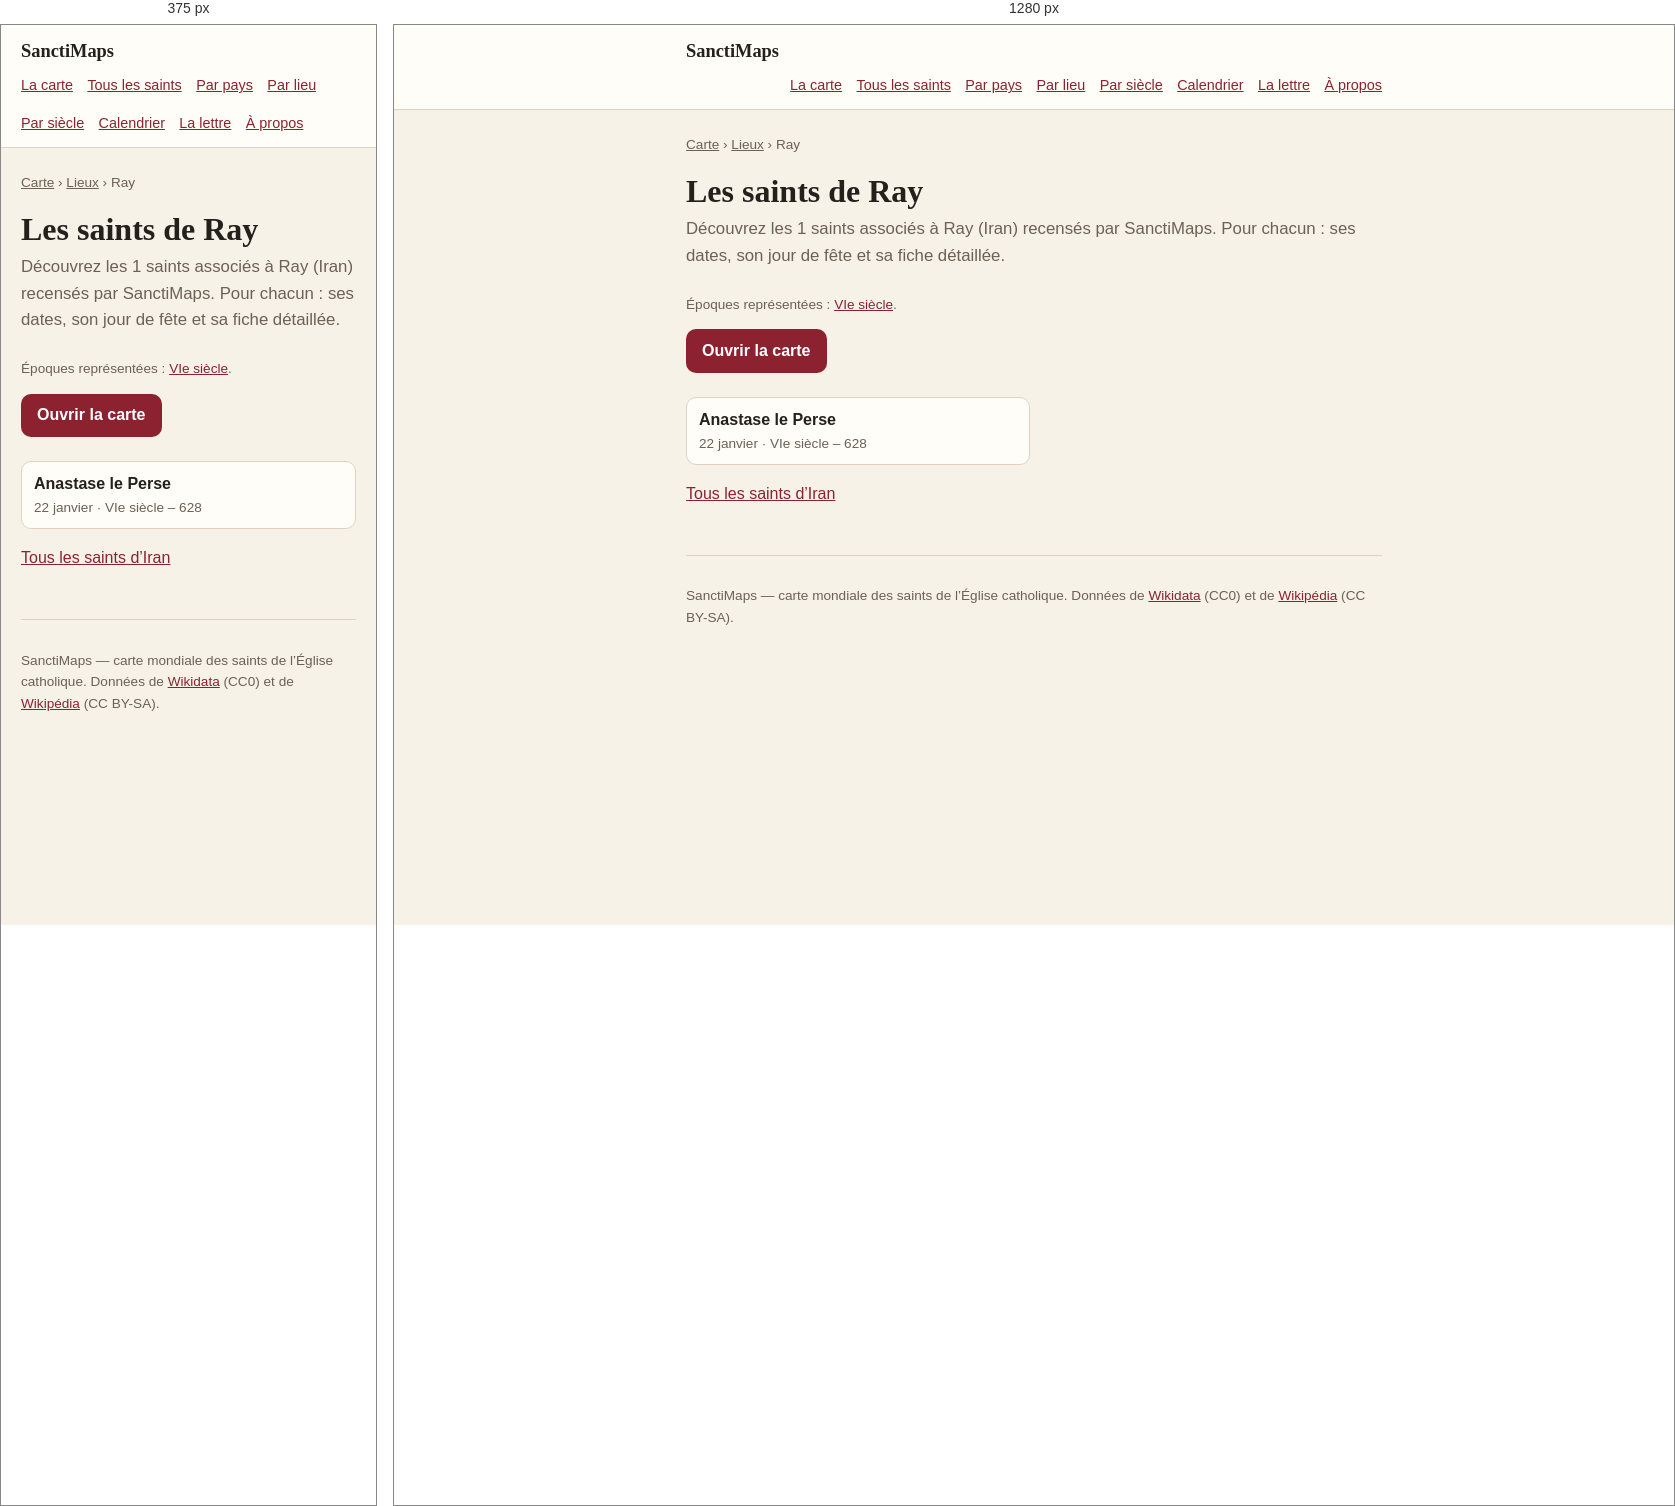
Rendered at 375 px and 1280 px, left to right.

<!-- file: index.html -->
<!doctype html>
<html lang="fr">
<head>
<meta charset="utf-8">
<meta name="viewport" content="width=device-width, initial-scale=1">
<title>Les saints de Ray — 1 saints | SanctiMaps</title>
<meta name="description" content="Les 1 saints nés de Ray (Iran) : Anastase le Perse.">
<link rel="canonical" href="https://sanctimaps.fr/lieux/ray/">
<meta property="og:type" content="article">
<meta property="og:title" content="Les saints de Ray — 1 saints | SanctiMaps">
<meta property="og:description" content="Les 1 saints nés de Ray (Iran) : Anastase le Perse.">
<meta property="og:url" content="https://sanctimaps.fr/lieux/ray/">
<meta property="og:site_name" content="SanctiMaps">
<meta name="color-scheme" content="light dark">
<link rel="icon" href="../../favicon.ico" sizes="16x16 32x32 48x48">
<link rel="icon" type="image/png" sizes="16x16" href="../../icons/icon-16.png">
<link rel="icon" type="image/png" sizes="32x32" href="../../icons/icon-32.png">
<link rel="icon" type="image/png" sizes="192x192" href="../../icons/icon-192.png">
<link rel="apple-touch-icon" sizes="180x180" href="../../icons/apple-touch-icon.png">
<link rel="manifest" href="../../site.webmanifest">
<meta name="theme-color" content="#f8eede">
<meta property="og:image" content="https://sanctimaps.fr/icons/icon-512.png">
<meta name="twitter:card" content="summary">
<link rel="alternate" type="application/atom+xml" title="SanctiMaps — le saint du jour" href="../../feed.xml">
<link rel="stylesheet" href="../../src/css/page.css">
<script>
// Le thème choisi sur la carte vaut aussi ici, et se pose avant le premier
// rendu : une page claire qui vire au sombre après coup se voit.
try {
  var saved = localStorage.getItem('sanctimaps.theme.v1');
  if (saved === 'light' || saved === 'dark') document.documentElement.setAttribute('data-theme', saved);
} catch (e) { /* sans stockage, on suit le navigateur */ }
</script>
<script type="application/ld+json">{"@context":"https://schema.org","@type":"Place","name":"Ray","address":{"@type":"PostalAddress","addressLocality":"Ray","addressCountry":"IRN"},"geo":{"@type":"GeoCoordinates","latitude":35.5975,"longitude":51.4344},"url":"https://sanctimaps.fr/lieux/ray/"}</script>
<script type="application/ld+json">{"@context":"https://schema.org","@type":"BreadcrumbList","itemListElement":[{"@type":"ListItem","position":1,"name":"SanctiMaps","item":"https://sanctimaps.fr/"},{"@type":"ListItem","position":2,"name":"Lieux","item":"https://sanctimaps.fr/lieux/"},{"@type":"ListItem","position":3,"name":"Les saints de Ray","item":"https://sanctimaps.fr/lieux/ray/"}]}</script>
<script type="application/ld+json">{"@context":"https://schema.org","@type":"ItemList","numberOfItems":1,"itemListElement":[{"@type":"ListItem","position":1,"name":"Anastase le Perse","url":"https://sanctimaps.fr/saints/anastase-le-perse/"}]}</script>
</head>
<body>
<header class="top">
  <div class="top__in">
    <a class="top__brand" href="../../index.html">SanctiMaps</a>
    <nav class="top__nav">
      <a href="../../index.html">La carte</a>
      <a href="../../saints/">Tous les saints</a>
      <a href="../../pays/">Par pays</a>
      <a href="../../lieux/">Par lieu</a>
      <a href="../../epoques/">Par siècle</a>
      <a href="../../calendrier/">Calendrier</a>
      <a href="../../lettre/">La lettre</a>
      <a href="../../a-propos/">À propos</a>
    </nav>
  </div>
</header>
<div class="wrap">
<nav class="crumbs"><a href="../../index.html">Carte</a> › <a href="../">Lieux</a> › Ray</nav>
<h1>Les saints de Ray</h1>
<p class="lede">Découvrez les 1 saints associés à Ray (Iran) recensés par SanctiMaps. Pour chacun : ses dates, son jour de fête et sa fiche détaillée.</p>
<p class="note">Époques représentées : <a href="../../epoques/6e-siecle/">VIe siècle</a>.</p>

<a class="go" href="../../index.html">Ouvrir la carte</a>
<ul class="cards">
  <li><a href="../../saints/anastase-le-perse/"><b>Anastase le Perse</b><span>22 janvier · VIe siècle – 628</span></a></li>
</ul>
<p><a href="../../pays/iran/">Tous les saints d’Iran</a></p>
<footer class="foot">
  <p>SanctiMaps — carte mondiale des saints de l’Église catholique.
  Données de <a href="https://www.wikidata.org/" rel="noreferrer">Wikidata</a> (CC0)
  et de <a href="https://fr.wikipedia.org/" rel="noreferrer">Wikipédia</a> (CC BY-SA).</p>
</footer>
</div>
</body>
</html>


/* @media block from page.css */
@media (max-width: 34rem) {
  .plain { columns: 1; }
}